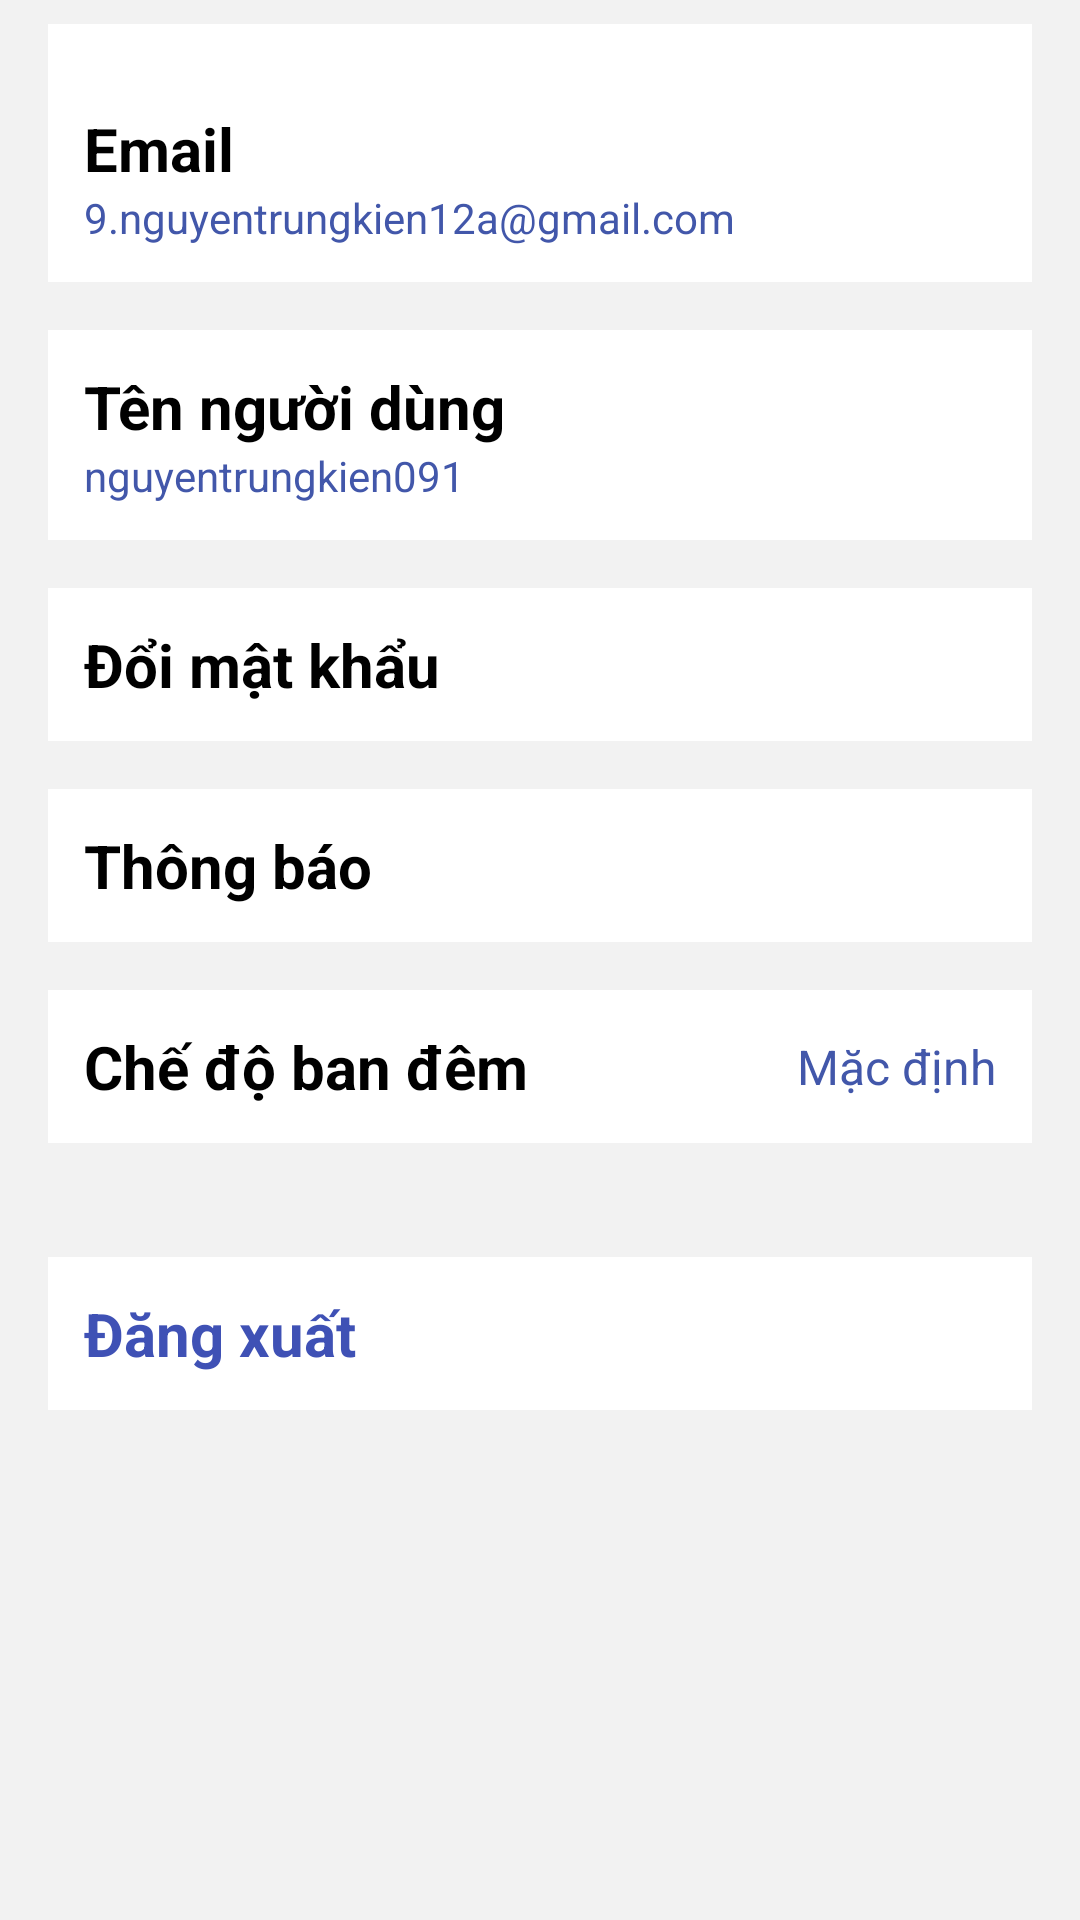

Android layout source for this screen:
<!-- AndroidManifest.xml: activity theme CreateLessonActivityTheme -->
<!-- res/layout/activity_setting.xml -->
<?xml version="1.0" encoding="utf-8"?>
<layout
    xmlns:android="http://schemas.android.com/apk/res/android"
    xmlns:tools="http://schemas.android.com/tools">
    <LinearLayout
        android:layout_width="match_parent"
        android:layout_height="match_parent"
        android:background="@color/gray_white"
        android:orientation="vertical">

        <LinearLayout
            android:layout_width="match_parent"
            android:layout_height="wrap_content"
            android:orientation="vertical"
            android:padding="12dp"
            android:layout_marginTop="8dp"
            android:layout_marginBottom="8dp"
            android:layout_marginStart="16dp"
            android:layout_marginEnd="16dp"
            android:background="@color/white">
            <TextView
                android:layout_width="wrap_content"
                android:layout_height="wrap_content"
                android:layout_marginTop="16dp"
                android:text="Email"
                android:textColor="@color/black"
                android:textSize="20sp"
                android:textStyle="bold"
                tools:ignore="HardcodedText" />
            <TextView
                android:layout_width="wrap_content"
                android:layout_height="wrap_content"
                android:text="9.nguyentrungkien12a@gmail.com"
                android:textColor="@color/dark_blue"
                tools:ignore="HardcodedText" />
        </LinearLayout>
        <LinearLayout
            android:layout_width="match_parent"
            android:layout_height="wrap_content"
            android:orientation="vertical"
            android:padding="12dp"
            android:layout_marginTop="8dp"
            android:layout_marginBottom="8dp"
            android:layout_marginStart="16dp"
            android:layout_marginEnd="16dp"
            android:background="@color/white">
            <TextView
                android:layout_width="wrap_content"
                android:layout_height="wrap_content"
                android:text="Tên người dùng"
                android:textColor="@color/black"
                android:textSize="20sp"
                android:textStyle="bold"
                tools:ignore="HardcodedText" />

            <TextView
                android:layout_width="wrap_content"
                android:layout_height="wrap_content"
                android:text="nguyentrungkien091"
                android:textColor="@color/dark_blue"
                tools:ignore="HardcodedText" />
        </LinearLayout>
        <TextView
            android:id="@+id/tv_change_password"
            android:layout_width="match_parent"
            android:layout_height="wrap_content"
            android:text="Đổi mật khẩu"
            android:textColor="@color/black"
            android:textSize="20sp"
            android:textStyle="bold"
            android:padding="12dp"
            android:layout_marginTop="8dp"
            android:layout_marginBottom="8dp"
            android:layout_marginStart="16dp"
            android:layout_marginEnd="16dp"
            android:background="@color/white"
            tools:ignore="HardcodedText" />
        <TextView
            android:layout_width="match_parent"
            android:layout_height="wrap_content"
            android:text="Thông báo"
            android:textColor="@color/black"
            android:textSize="20sp"
            android:textStyle="bold"
            android:padding="12dp"
            android:layout_marginTop="8dp"
            android:layout_marginBottom="8dp"
            android:layout_marginStart="16dp"
            android:layout_marginEnd="16dp"
            android:background="@color/white"
            tools:ignore="HardcodedText" />
        <LinearLayout
            android:id="@+id/mode"
            android:layout_width="match_parent"
            android:layout_height="wrap_content"
            android:background="@color/white"
            android:orientation="horizontal"
            android:padding="12dp"
            android:layout_marginTop="8dp"
            android:layout_marginBottom="8dp"
            android:layout_marginStart="16dp"
            android:layout_marginEnd="16dp">

            <TextView
                android:layout_width="0dp"
                android:layout_height="wrap_content"
                android:text="Chế độ ban đêm"
                android:textColor="@color/black"
                android:textSize="20sp"
                android:textStyle="bold"
                android:layout_weight="1"
                tools:ignore="HardcodedText" />

            <TextView
                android:layout_width="wrap_content"
                android:layout_height="wrap_content"
                android:layout_gravity="center_vertical"
                android:text="Mặc định"
                android:textColor="@color/dark_blue"
                android:textSize="16sp"
                tools:ignore="HardcodedText" />
        </LinearLayout>
        <TextView
            android:id="@+id/tv_logout"
            android:layout_width="match_parent"
            android:layout_height="wrap_content"
            android:text="Đăng xuất"
            android:textColor="#3F51B5"
            android:textSize="20sp"
            android:textStyle="bold"
            android:padding="12dp"
            android:layout_marginTop="30dp"
            android:layout_marginBottom="8dp"
            android:layout_marginStart="16dp"
            android:layout_marginEnd="16dp"
            android:background="@color/white"
            tools:ignore="HardcodedText" />
    </LinearLayout>
</layout>
<!-- resources referenced by this layout -->
<resources>
  <color name="black">#FF000000</color>
  <color name="dark_blue">#4257aa</color>
  <color name="gray_white">#F2F2F2</color>
  <color name="white">#FFFFFFFF</color>
  <style name="CreateLessonActivityTheme" parent="Theme.AppCompat.Light" />
</resources>
